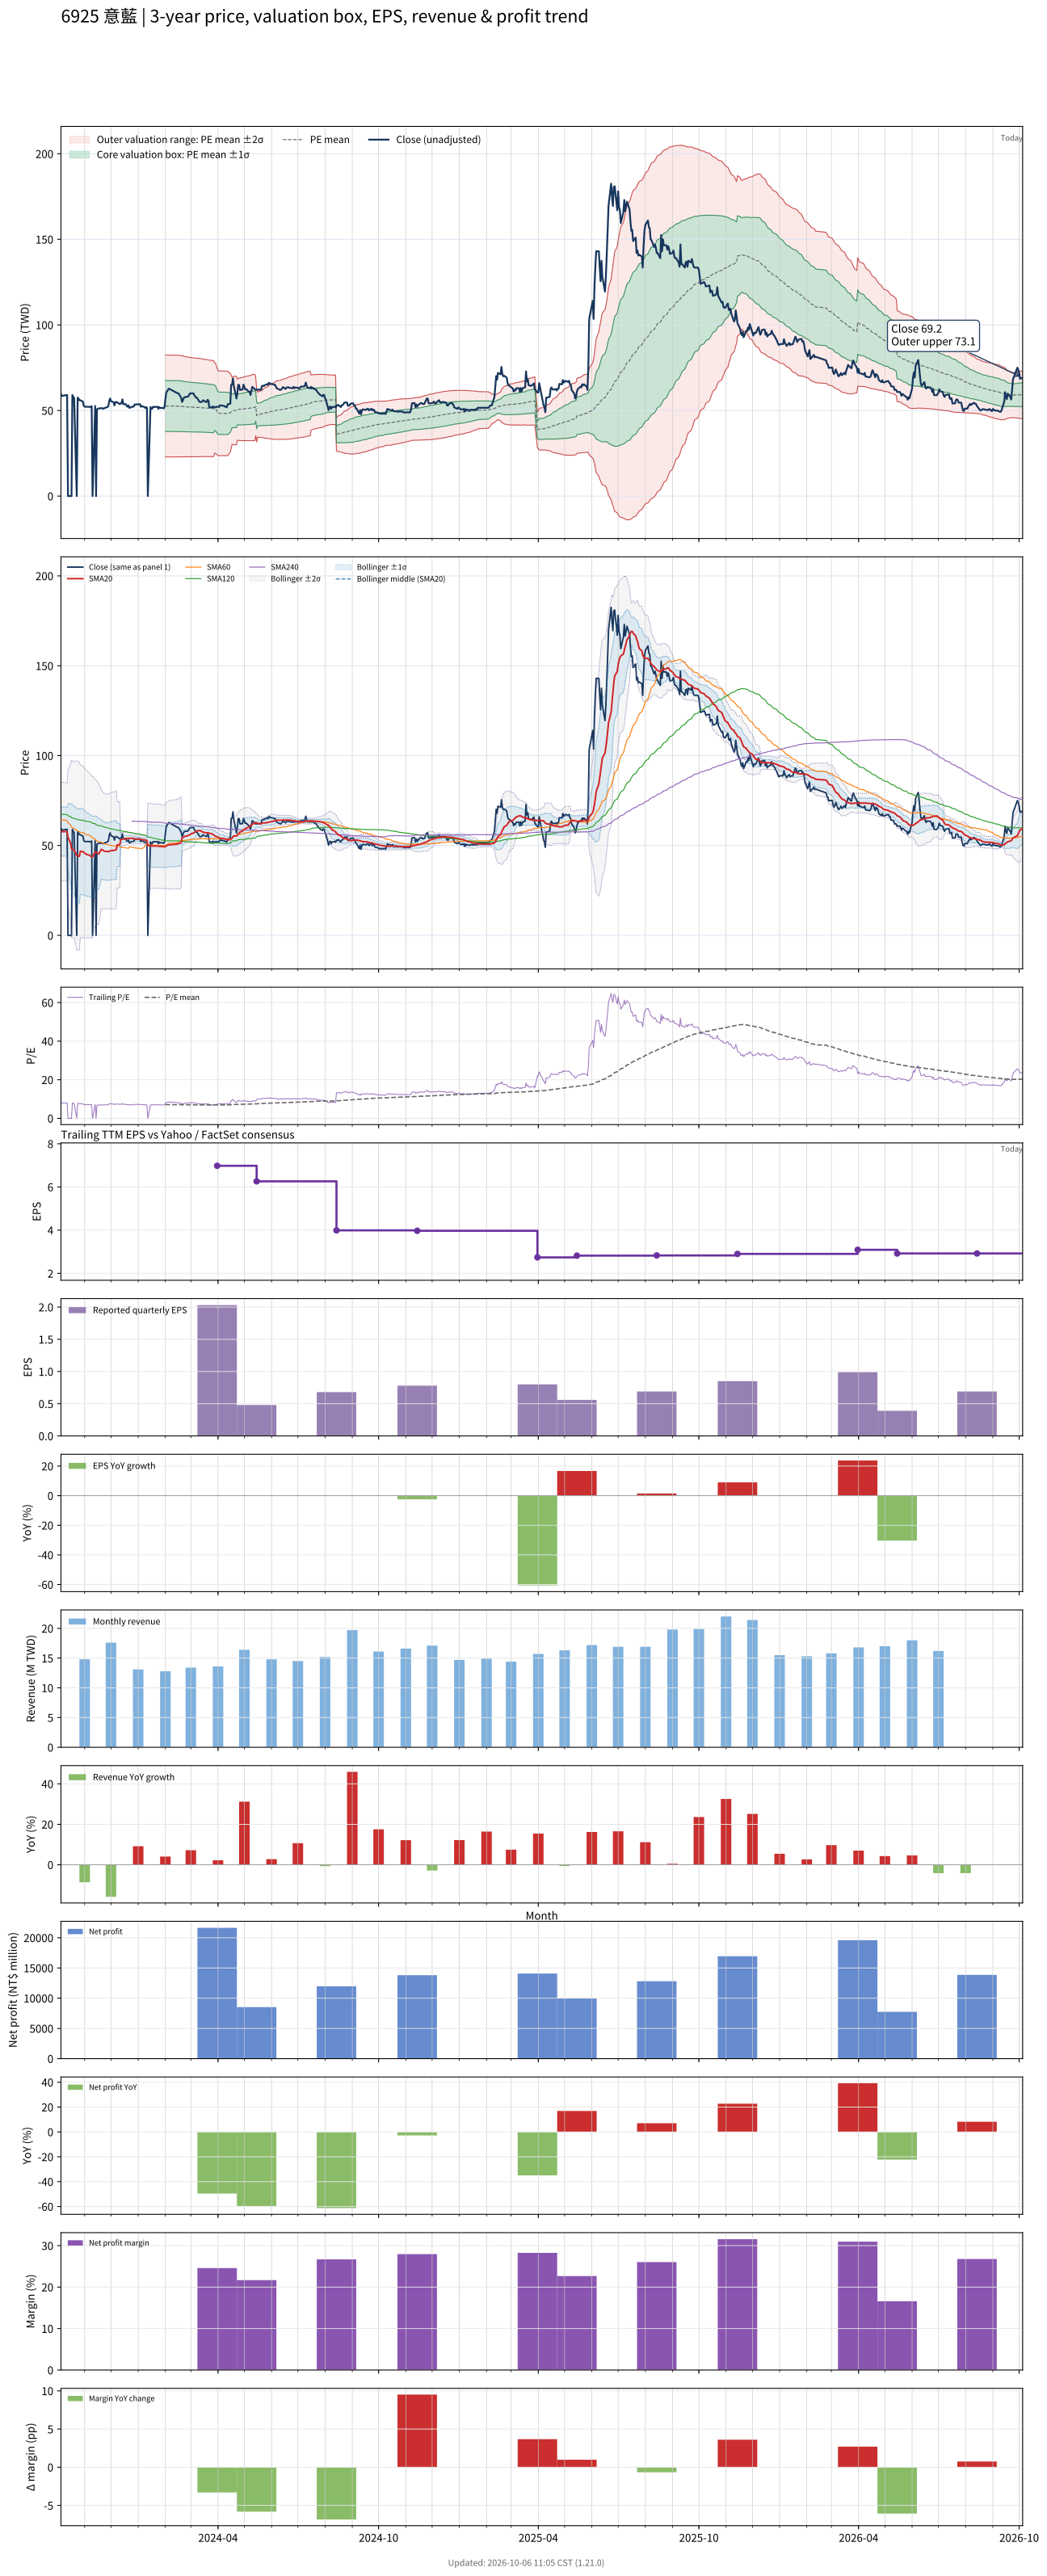

The data file committed next to this chart (first rows):
# chart-version: skill-stock-dynamic-val…
date, close, available_date, period_end, eps, ttm_eps, pe, pe_mean, pe_std, price_m2, price_m1, price_mean, price_p1, price_p2, forward_eps, forward_pe, forward_pe_mean, forward_pe_std, forward_price_m2, forward_price_m1, forward_price_mean, forward_price_p1, forward_price_p2, sma20
2023-10-05, 59.5, 2023-08-14, 2023-06-30, 0.8, 7.4, 8.041, , , , , , , , , , , , , , , , , 57.72
2023-10-06, 58.5, 2023-08-14, 2023-06-30, 0.8, 7.4, 7.905, , , , , , , , , , , , , , , , , 57.74
2023-10-11, 59, 2023-08-14, 2023-06-30, 0.8, 7.4, 7.973, , , , , , , , , , , , , , , , , 57.74
2023-10-12, 59, 2023-08-14, 2023-06-30, 0.8, 7.4, 7.973, , , , , , , , , , , , , , , , , 57.56
2023-10-13, 0.000000, 2023-08-14, 2023-06-30, 0.8, 7.4, 0.000000, , , , , , , , , , , , , , , , , 54.44
2023-10-16, 0.000000, 2023-08-14, 2023-06-30, 0.8, 7.4, 0.000000, , , , , , , , , , , , , , , , , 51.28
2023-10-17, 0.000000, 2023-08-14, 2023-06-30, 0.8, 7.4, 0.000000, , , , , , , , , , , , , , , , , 48.16
2023-10-18, 59, 2023-08-14, 2023-06-30, 0.8, 7.4, 7.973, , , , , , , , , , , , , , , , , 47.99
2023-10-19, 58, 2023-08-14, 2023-06-30, 0.8, 7.4, 7.838, , , , , , , , , , , , , , , , , 47.79
2023-10-20, 57.3, 2023-08-14, 2023-06-30, 0.8, 7.4, 7.743, , , , , , , , , , , , , , , , , 47.56
2023-10-23, 0.000000, 2023-08-14, 2023-06-30, 0.8, 7.4, 0.000000, , , , , , , , , , , , , , , , , 44.47
2023-10-24, 57.5, 2023-08-14, 2023-06-30, 0.8, 7.4, 7.77, , , , , , , , , , , , , , , , , 44.34
2023-10-25, 57, 2023-08-14, 2023-06-30, 0.8, 7.4, 7.703, , , , , , , , , , , , , , , , , 44.19
2023-10-26, 56, 2023-08-14, 2023-06-30, 0.8, 7.4, 7.568, , , , , , , , , , , , , , , , , 43.99
2023-10-27, 56, 2023-08-14, 2023-06-30, 0.8, 7.4, 7.568, , , , , , , , , , , , , , , , , 46.79
2023-10-30, 55.2, 2023-08-14, 2023-06-30, 0.8, 7.4, 7.459, , , , , , , , , , , , , , , , , 46.55
2023-10-31, 52.8, 2023-08-14, 2023-06-30, 0.8, 7.4, 7.135, , , , , , , , , , , , , , , , , 46.19
2023-11-01, 52.2, 2023-08-14, 2023-06-30, 0.8, 7.4, 7.054, , , , , , , , , , , , , , , , , 45.8
2023-11-02, 52.2, 2023-08-14, 2023-06-30, 0.8, 7.4, 7.054, , , , , , , , , , , , , , , , , 45.44
2023-11-03, 52.2, 2023-08-14, 2023-06-30, 0.8, 7.4, 7.054, , , , , , , , , , , , , , , , , 45.07
2023-11-06, 52.2, 2023-08-14, 2023-06-30, 0.8, 7.4, 7.054, , , , , , , , , , , , , , , , , 44.7
2023-11-07, 52, 2023-08-14, 2023-06-30, 0.8, 7.4, 7.027, , , , , , , , , , , , , , , , , 44.38
2023-11-08, 52.2, 2023-08-14, 2023-06-30, 0.8, 7.4, 7.054, , , , , , , , , , , , , , , , , 44.04
2023-11-09, 52.5, 2023-08-14, 2023-06-30, 0.8, 7.4, 7.095, , , , , , , , , , , , , , , , , 43.72
2023-11-10, 0.000000, 2023-08-14, 2023-06-30, 0.8, 7.4, 0.000000, , , , , , , , , , , , , , , , , 43.72
2023-11-13, 52.6, 2023-08-14, 2023-06-30, 0.8, 7.4, 7.108, , , , , , , , , , , , , , , , , 46.34
2023-11-14, 0.000000, 2023-08-14, 2023-06-30, 0.8, 7.4, 0.000000, , , , , , , , , , , , , , , , , 46.34
2023-11-15, 50.7, 2023-08-14, 2023-06-30, 0.8, 7.4, 6.851, , , , , , , , , , , , , , , , , 45.93
2023-11-16, 51, 2023-08-14, 2023-06-30, 0.8, 7.4, 6.892, , , , , , , , , , , , , , , , , 45.58
2023-11-17, 51.2, 2023-08-14, 2023-06-30, 0.8, 7.4, 6.919, , , , , , , , , , , , , , , , , 45.27
2023-11-20, 51.4, 2023-08-14, 2023-06-30, 0.8, 7.4, 6.946, , , , , , , , , , , , , , , , , 47.84
2023-11-21, 51.4, 2023-08-14, 2023-06-30, 0.8, 7.4, 6.946, , , , , , , , , , , , , , , , , 47.54
2023-11-22, 51, 2023-08-14, 2023-06-30, 0.8, 7.4, 6.892, , , , , , , , , , , , , , , , , 47.24
2023-11-23, 51.2, 2023-08-14, 2023-06-30, 0.8, 7.4, 6.919, , , , , , , , , , , , , , , , , 47
2023-11-24, 51.5, 2023-08-14, 2023-06-30, 0.8, 7.4, 6.959, , , , , , , , , , , , , , , , , 46.77
2023-11-27, 52, 2023-08-14, 2023-06-30, 0.8, 7.4, 7.027, , , , , , , , , , , , , , , , , 46.62
2023-11-28, 52.5, 2023-08-14, 2023-06-30, 0.8, 7.4, 7.095, , , , , , , , , , , , , , , , , 46.6
2023-11-29, 55.5, 2023-08-14, 2023-06-30, 0.8, 7.4, 7.5, , , , , , , , , , , , , , , , , 46.77
2023-11-30, 57, 2023-08-14, 2023-06-30, 0.8, 7.4, 7.703, , , , , , , , , , , , , , , , , 47.01
2023-12-01, 55.5, 2023-08-14, 2023-06-30, 0.8, 7.4, 7.5, , , , , , , , , , , , , , , , , 47.17
2023-12-04, 54.8, 2023-08-14, 2023-06-30, 0.8, 7.4, 7.405, , , , , , , , , , , , , , , , , 47.3
2023-12-05, 53, 2023-08-14, 2023-06-30, 0.8, 7.4, 7.162, , , , , , , , , , , , , , , , , 47.35
2023-12-06, 54.8, 2023-08-14, 2023-06-30, 0.8, 7.4, 7.405, , , , , , , , , , , , , , , , , 47.48
2023-12-07, 55, 2023-08-14, 2023-06-30, 0.8, 7.4, 7.432, , , , , , , , , , , , , , , , , 47.6
2023-12-08, 54.8, 2023-08-14, 2023-06-30, 0.8, 7.4, 7.405, , , , , , , , , , , , , , , , , 50.34
2023-12-11, 53.7, 2023-08-14, 2023-06-30, 0.8, 7.4, 7.257, , , , , , , , , , , , , , , , , 50.4
2023-12-12, 54.2, 2023-08-14, 2023-06-30, 0.8, 7.4, 7.324, , , , , , , , , , , , , , , , , 53.11
2023-12-13, 54.2, 2023-08-14, 2023-06-30, 0.8, 7.4, 7.324, , , , , , , , , , , , , , , , , 53.28
2023-12-14, 56.5, 2023-08-14, 2023-06-30, 0.8, 7.4, 7.635, , , , , , , , , , , , , , , , , 53.56
2023-12-15, 53.7, 2023-08-14, 2023-06-30, 0.8, 7.4, 7.257, , , , , , , , , , , , , , , , , 53.69
2023-12-18, 53.7, 2023-08-14, 2023-06-30, 0.8, 7.4, 7.257, , , , , , , , , , , , , , , , , 53.8
2023-12-19, 52.5, 2023-08-14, 2023-06-30, 0.8, 7.4, 7.095, , , , , , , , , , , , , , , , , 53.85
2023-12-20, 52.2, 2023-08-14, 2023-06-30, 0.8, 7.4, 7.054, , , , , , , , , , , , , , , , , 53.91
2023-12-21, 53, 2023-08-14, 2023-06-30, 0.8, 7.4, 7.162, , , , , , , , , , , , , , , , , 54.01
2023-12-22, 51.5, 2023-08-14, 2023-06-30, 0.8, 7.4, 6.959, , , , , , , , , , , , , , , , , 54.01
2023-12-25, 52.2, 2023-08-14, 2023-06-30, 0.8, 7.4, 7.054, , , , , , , , , , , , , , , , , 54.02
2023-12-26, 52.2, 2023-08-14, 2023-06-30, 0.8, 7.4, 7.054, , , , , , , , , , , , , , , , , 54
2023-12-27, 52.3, 2023-08-14, 2023-06-30, 0.8, 7.4, 7.068, , , , , , , , , , , , , , , , , 53.84
2023-12-28, 53.5, 2023-08-14, 2023-06-30, 0.8, 7.4, 7.23, , , , , , , , , , , , , , , , , 53.66
... 668 more rows
